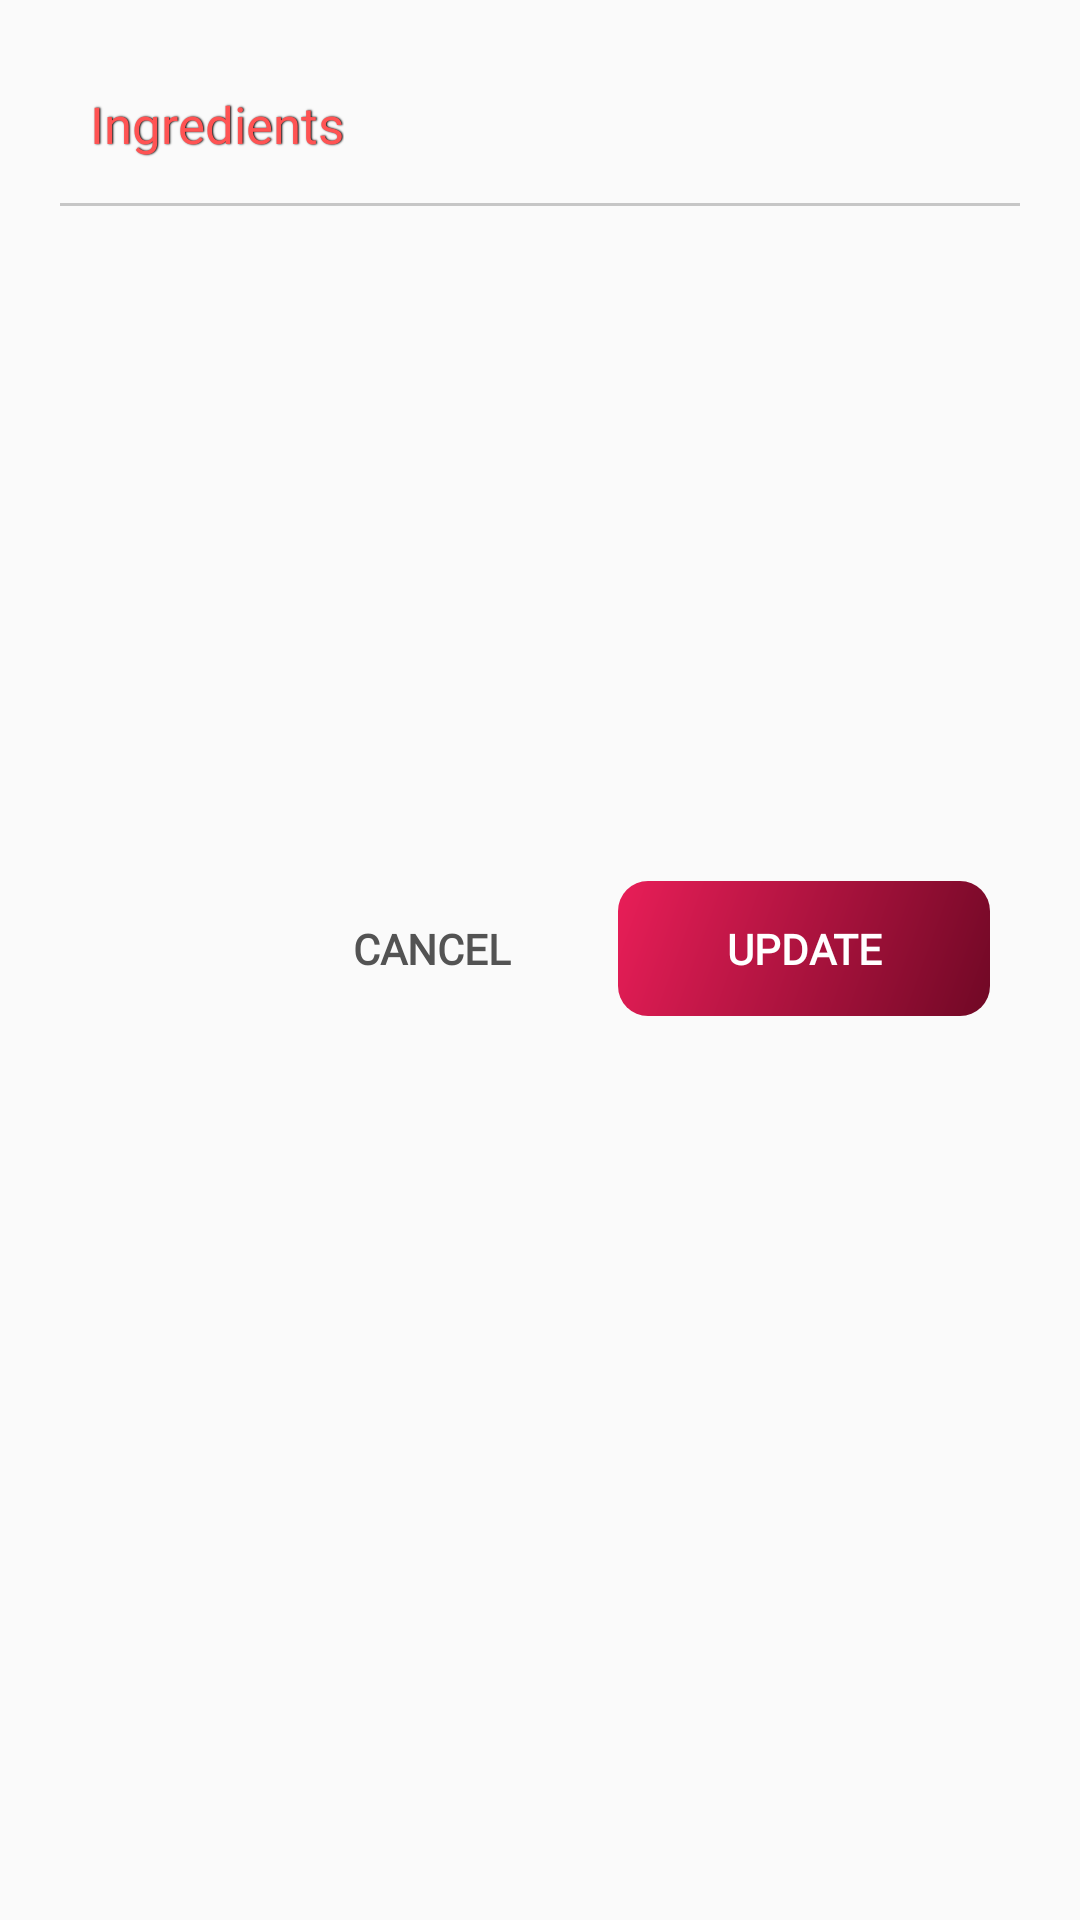

Produce the Android XML layout that renders to this screen, including the resource entries it uses.
<!-- AndroidManifest.xml: application theme AppTheme -->
<!-- res/layout/alert_update_ingr.xml -->
<?xml version="1.0" encoding="utf-8"?>
<LinearLayout xmlns:android="http://schemas.android.com/apk/res/android"
    android:layout_width="match_parent"
    android:layout_height="wrap_content"
    android:padding="20dp"
    android:orientation="vertical">

    <TextView
        android:id="@+id/tv_update_ingr"
        android:layout_width="wrap_content"
        android:layout_height="wrap_content"
        android:layout_gravity="bottom"
        android:layout_marginLeft="10dp"
        android:fontFamily="@font/pt_sans_bold"
        android:layout_marginTop="10dp"
        android:layout_marginRight="20dp"
        android:shadowColor="@android:color/black"
        android:shadowDx="1"
        android:shadowDy="0"
        android:shadowRadius="1"
        android:text="Ingredients"
        android:textColor="@color/colorPrimary"
        android:textSize="17sp" />

    <androidx.recyclerview.widget.RecyclerView
        android:id="@+id/recycler_alert_ingr_searched"
        android:layout_width="match_parent"
        android:layout_height="wrap_content"
        android:layout_marginLeft="10dp"
        android:layout_marginTop="10dp" />

    <View
        android:layout_marginTop="5dp"
        android:layout_marginBottom="5dp"
        android:paddingLeft="20dp"
        android:paddingRight="20dp"
        android:background="@color/fade_grey"
        android:layout_width="match_parent"
        android:layout_height="1dp" />

    <androidx.recyclerview.widget.RecyclerView
        android:id="@+id/recycler_alert_ingr"
        android:layout_width="match_parent"
        android:layout_height="200dp"
        android:layout_marginLeft="10dp"
        android:layout_marginTop="10dp" />

    <LinearLayout
        android:layout_width="match_parent"
        android:layout_height="45dp"
        android:layout_marginTop="10dp"
        android:orientation="horizontal">

        <TextView
            android:layout_width="0dp"
            android:fontFamily="@font/pt_sans"
            android:layout_height="match_parent"
            android:layout_weight="0.5"
            android:gravity="center"
            android:text="" />

        <TextView
            android:id="@+id/tv_alert_cancel"
            android:layout_width="0dp"
            android:layout_height="match_parent"
            android:layout_weight="1"
            android:fontFamily="@font/pt_sans"
            android:gravity="center"
            android:text="Cancel"
            android:textAllCaps="true"
            android:textColor="@color/dark_grey"
            android:textStyle="bold" />

        <TextView
            android:id="@+id/tv_alert_update_ingr"
            android:layout_width="0dp"
            android:layout_height="match_parent"
            android:layout_marginRight="10dp"
            android:layout_weight="1"
            android:background="@drawable/btn_grident"
            android:gravity="center"
            android:text="Update"
            android:fontFamily="@font/pt_sans"
            android:textAllCaps="true"
            android:textColor="@android:color/white"
            android:textStyle="bold" />

    </LinearLayout>
</LinearLayout>
<!-- resources referenced by this layout -->
<resources>
  <color name="colorPrimary">#FF5353</color>
  <color name="dark_grey">#535353</color>
  <color name="fade_grey">#C6C6C6</color>
  <!-- drawable btn_grident (drawable) -->
  <?xml version="1.0" encoding="utf-8"?>
  <shape xmlns:android="http://schemas.android.com/apk/res/android"
      android:shape="rectangle">
  
      <corners android:radius="10dp" />
  
      <gradient
          android:startColor="#700825"
          android:endColor="#E91E58"
          android:angle="135"
          />
  
  </shape>
  <style name="AppTheme" parent="Theme.AppCompat.Light.NoActionBar">
          
          <item name="colorPrimary">@color/colorPrimary</item>
          <item name="colorPrimaryDark">@color/colorPrimaryDark</item>
          <item name="colorAccent">@color/colorAccent</item>
      </style>
  <color name="colorPrimaryDark">#ED3030</color>
  <color name="colorAccent">#0ADAF4</color>
</resources>
